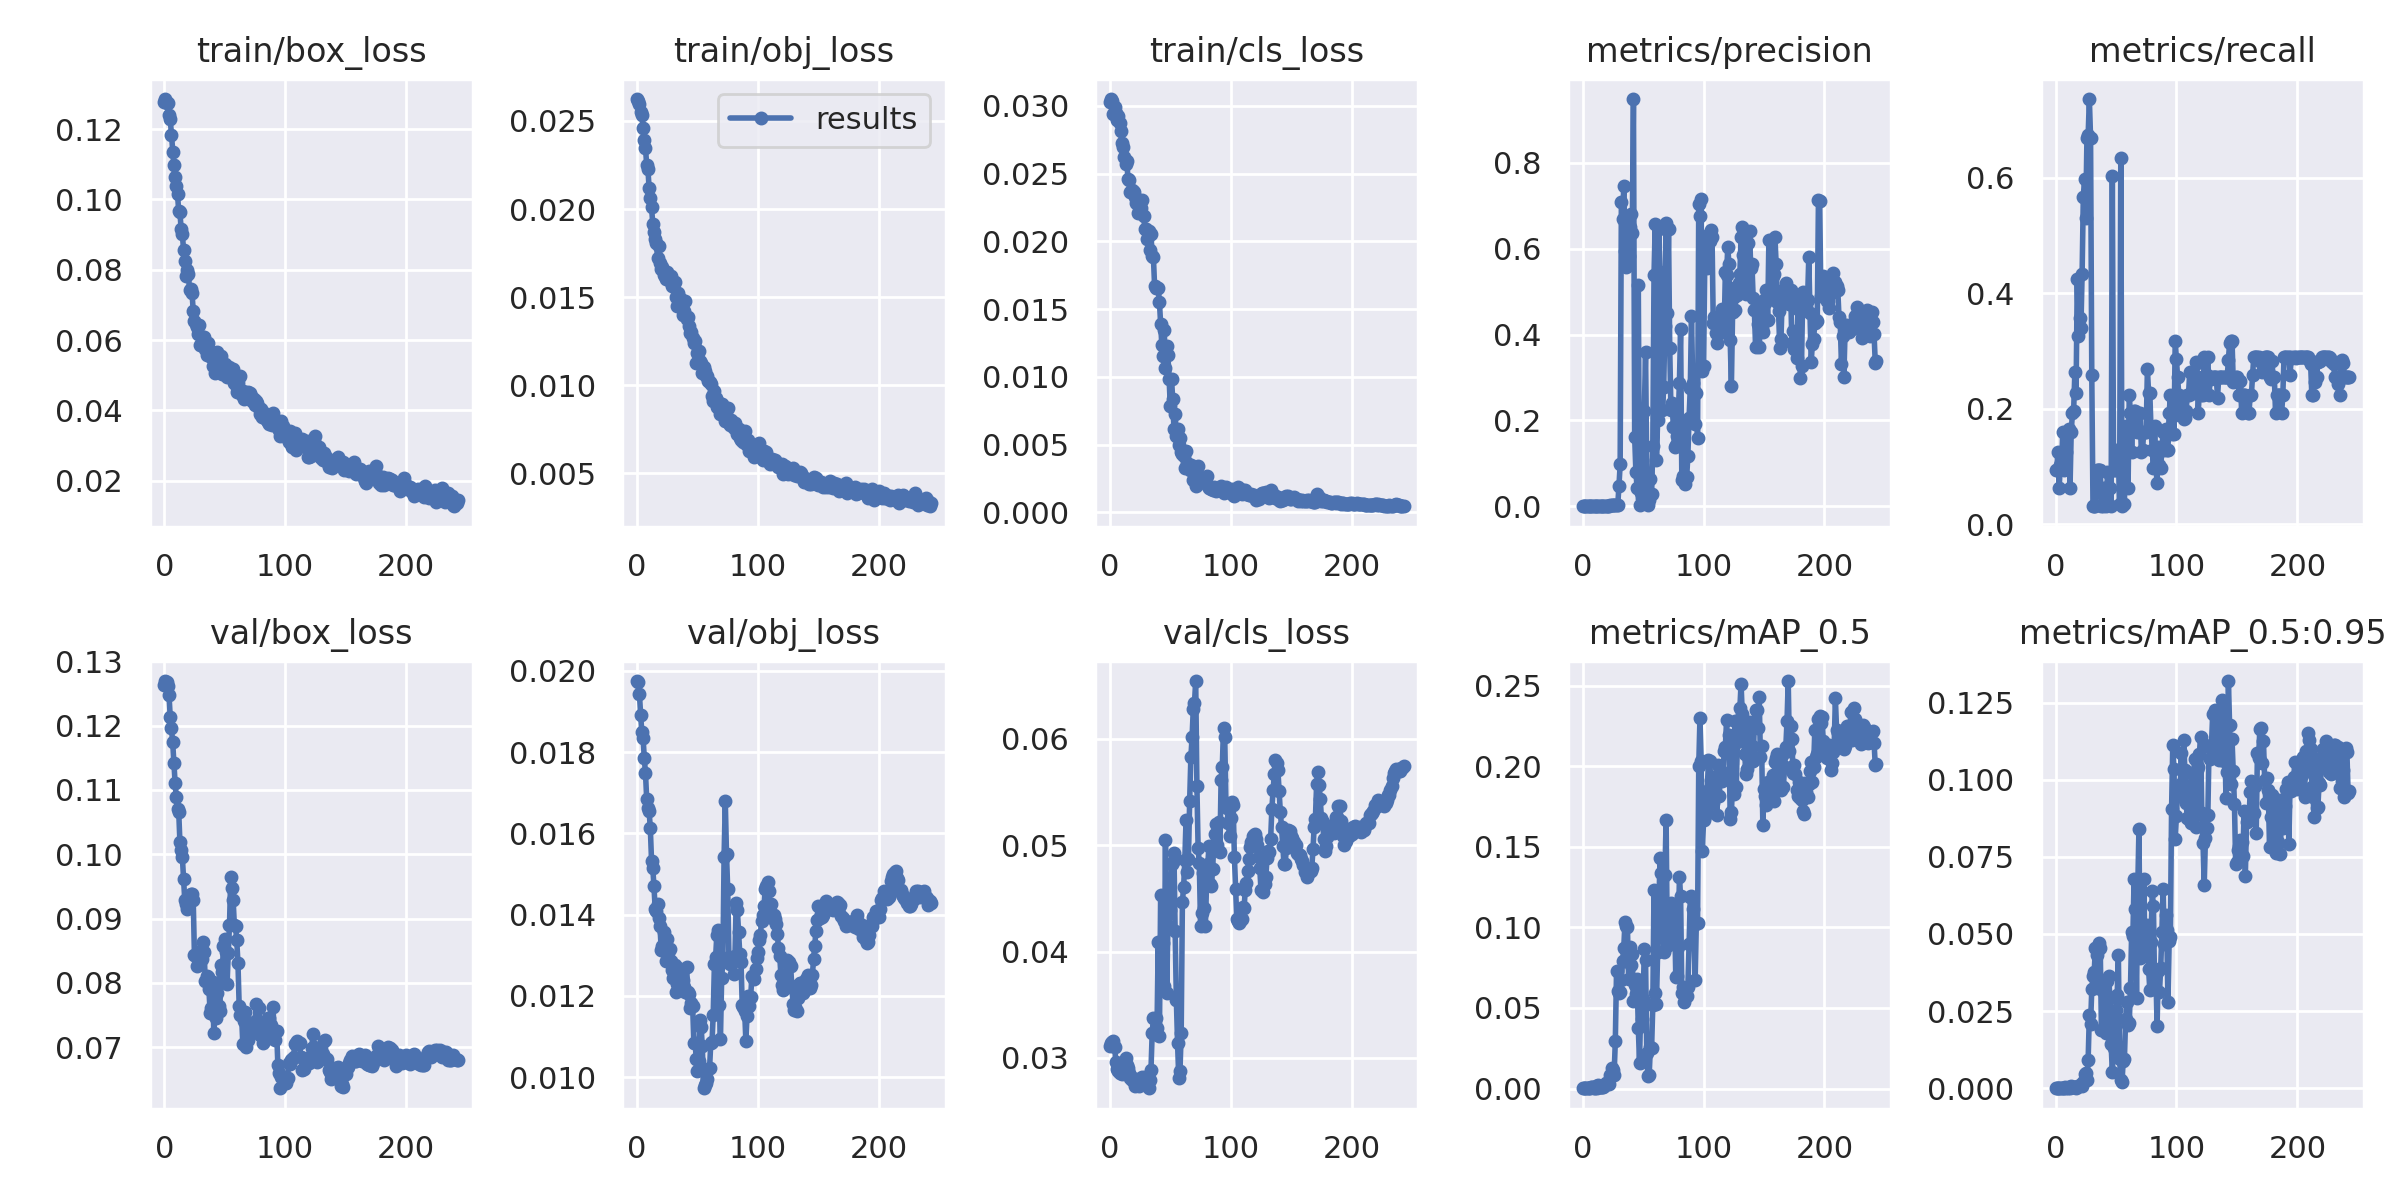

The table this chart was drawn from, first rows:
epoch, train/box_loss, train/obj_loss, train/cls_loss, metrics/precision, metrics/recall, metrics/mAP_0.5, metrics/mAP_0.5:0.95, val/box_loss, val/obj_loss, val/cls_loss, x/lr0, x/lr1, x/lr2
0, 0.1278, 0.02624, 0.0303, 0.0003262, 0.09375, 0.0002328, 2.9133e-05, 0.1263, 0.01975, 0.03109, 0.0991, 0.0001, 0.0001
1, 0.1286, 0.02615, 0.03049, 0.000333, 0.09375, 0.0002483, 3.2347e-05, 0.127, 0.01973, 0.03136, 0.0973, 0.000299, 0.000299
2, 0.1274, 0.02595, 0.03034, 0.0004514, 0.125, 0.000315, 3.15e-05, 0.1268, 0.01943, 0.03151, 0.0955, 0.0004967, 0.0004967
3, 0.1274, 0.02549, 0.02937, 0.0002288, 0.0625, 0.0001891, 1.8906e-05, 0.1261, 0.0189, 0.03155, 0.09369, 0.0006931, 0.0006931
4, 0.124, 0.02536, 0.02992, 0.0003317, 0.1027, 0.0002394, 5.3661e-05, 0.1247, 0.01848, 0.03101, 0.09189, 0.0008881, 0.0008881
5, 0.1228, 0.02461, 0.02946, 0.000332, 0.09821, 0.0003697, 9.9157e-05, 0.1213, 0.01836, 0.02961, 0.09008, 0.001082, 0.001082
6, 0.1183, 0.02393, 0.02893, 0.0005389, 0.1607, 0.0004572, 7.3463e-05, 0.1196, 0.01785, 0.02894, 0.08827, 0.001274, 0.001274
7, 0.1136, 0.02347, 0.02924, 0.0003218, 0.09375, 0.000862, 0.0001164, 0.1174, 0.01748, 0.02878, 0.08647, 0.001465, 0.001465
8, 0.1098, 0.02249, 0.02869, 0.0003248, 0.09821, 0.0009814, 0.0002941, 0.1142, 0.01684, 0.02855, 0.08465, 0.001655, 0.001655
9, 0.1063, 0.02227, 0.02814, 0.0003812, 0.125, 0.0002657, 4.5934e-05, 0.1111, 0.01663, 0.02866, 0.08284, 0.001844, 0.001844
10, 0.1038, 0.02118, 0.02722, 0.0005114, 0.1607, 0.0003744, 0.0001144, 0.1088, 0.01655, 0.0285, 0.08103, 0.002031, 0.002031
11, 0.1014, 0.02061, 0.02699, 0.0005537, 0.1652, 0.001551, 0.0005287, 0.1071, 0.01612, 0.02895, 0.07922, 0.002217, 0.002217
12, 0.09672, 0.02011, 0.02623, 0.0001834, 0.0625, 0.0001561, 4.8941e-05, 0.1066, 0.01532, 0.02946, 0.0774, 0.002401, 0.002401
13, 0.09649, 0.01918, 0.02572, 0.0005003, 0.1607, 0.002156, 0.0008644, 0.1019, 0.01516, 0.03001, 0.07558, 0.002584, 0.002584
14, 0.09148, 0.01869, 0.02595, 0.0005826, 0.192, 0.0008575, 0.0003056, 0.1007, 0.0147, 0.02933, 0.07377, 0.002766, 0.002766
15, 0.09023, 0.01833, 0.02459, 0.0006694, 0.1964, 0.0007114, 0.0003021, 0.0996, 0.01414, 0.02902, 0.07195, 0.002946, 0.002946
16, 0.08565, 0.01806, 0.02453, 0.0009252, 0.2634, 0.001218, 0.0003268, 0.0962, 0.01409, 0.02857, 0.07013, 0.003126, 0.003126
17, 0.08255, 0.01723, 0.0236, 0.0007527, 0.2277, 0.0008127, 0.0002446, 0.09286, 0.01426, 0.02808, 0.0683, 0.003304, 0.003304
18, 0.07809, 0.01792, 0.0238, 0.001457, 0.4241, 0.001667, 0.0004951, 0.09228, 0.01392, 0.02788, 0.06648, 0.00348, 0.00348
19, 0.08003, 0.01692, 0.02374, 0.001105, 0.3259, 0.00334, 0.0007986, 0.09151, 0.01372, 0.02814, 0.06466, 0.003655, 0.003655
20, 0.07868, 0.01657, 0.02361, 0.001169, 0.3571, 0.003157, 0.0009288, 0.09253, 0.01313, 0.02778, 0.06283, 0.003829, 0.003829
21, 0.07412, 0.01671, 0.02324, 0.001278, 0.3393, 0.003633, 0.001011, 0.09353, 0.01322, 0.02734, 0.061, 0.004002, 0.004002
22, 0.07452, 0.01628, 0.02282, 0.001723, 0.433, 0.002766, 0.0006799, 0.09386, 0.01357, 0.02755, 0.05917, 0.004173, 0.004173
23, 0.0734, 0.0162, 0.02205, 0.002094, 0.567, 0.008075, 0.00199, 0.0938, 0.01334, 0.02761, 0.05734, 0.004343, 0.004343
24, 0.06833, 0.01605, 0.02217, 0.002327, 0.5982, 0.01288, 0.004714, 0.09291, 0.01285, 0.02739, 0.05551, 0.004512, 0.004512
25, 0.06546, 0.0164, 0.02242, 0.001982, 0.5312, 0.01136, 0.004862, 0.08433, 0.01339, 0.02772, 0.05368, 0.004679, 0.004679
26, 0.06466, 0.01609, 0.02249, 0.002665, 0.6696, 0.008619, 0.0027, 0.08411, 0.01305, 0.02812, 0.05185, 0.004845, 0.004845
27, 0.06372, 0.01591, 0.02303, 0.002843, 0.6741, 0.0295, 0.009328, 0.08264, 0.01314, 0.02819, 0.05001, 0.00501, 0.00501
28, 0.06177, 0.01617, 0.02184, 0.003092, 0.7366, 0.07305, 0.02389, 0.08364, 0.01285, 0.02811, 0.04817, 0.005173, 0.005173
29, 0.06437, 0.01564, 0.02093, 0.002683, 0.6696, 0.06046, 0.02072, 0.08321, 0.01263, 0.02816, 0.04634, 0.005335, 0.005335
30, 0.05863, 0.01582, 0.02091, 0.04738, 0.2589, 0.05953, 0.03207, 0.0849, 0.01243, 0.02764, 0.0445, 0.005496, 0.005496
31, 0.05911, 0.01588, 0.02015, 0.09758, 0.03125, 0.05983, 0.03632, 0.08376, 0.01277, 0.02766, 0.04266, 0.005655, 0.005655
32, 0.06076, 0.01499, 0.02079, 0.7097, 0.03125, 0.06752, 0.03769, 0.08631, 0.0121, 0.02715, 0.04081, 0.005814, 0.005814
33, 0.06091, 0.0145, 0.01934, 0.6693, 0.03125, 0.07895, 0.04543, 0.08477, 0.01229, 0.02788, 0.03897, 0.00597, 0.00597
34, 0.05752, 0.01522, 0.02054, 0.7463, 0.09375, 0.08757, 0.04323, 0.08023, 0.01268, 0.02886, 0.03713, 0.006126, 0.006126
35, 0.05561, 0.01499, 0.01889, 0.5957, 0.09375, 0.1037, 0.03235, 0.08111, 0.01244, 0.0323, 0.03528, 0.00628, 0.00628
36, 0.05903, 0.0146, 0.01887, 0.5565, 0.09375, 0.1011, 0.04717, 0.08093, 0.01239, 0.03373, 0.03343, 0.006433, 0.006433
37, 0.05702, 0.01486, 0.01671, 0.5767, 0.09375, 0.1006, 0.04532, 0.07897, 0.01222, 0.03226, 0.03158, 0.006584, 0.006584
38, 0.05572, 0.01401, 0.01653, 0.5831, 0.03125, 0.06824, 0.01886, 0.07528, 0.01239, 0.03375, 0.02973, 0.006734, 0.006734
39, 0.05515, 0.01423, 0.01656, 0.6505, 0.03125, 0.08763, 0.03141, 0.07607, 0.01223, 0.0328, 0.02788, 0.006883, 0.006883
40, 0.05258, 0.0148, 0.01655, 0.6819, 0.0625, 0.07671, 0.03262, 0.08008, 0.01209, 0.04093, 0.02603, 0.007031, 0.007031
41, 0.05438, 0.01375, 0.01551, 0.6371, 0.0625, 0.08363, 0.03502, 0.07225, 0.01272, 0.0321, 0.02418, 0.007177, 0.007177
42, 0.05071, 0.01388, 0.01387, 0.9487, 0.03125, 0.05407, 0.0178, 0.0748, 0.01209, 0.04535, 0.02232, 0.007322, 0.007322
43, 0.05399, 0.01336, 0.01233, 0.1617, 0.09056, 0.06406, 0.03464, 0.07455, 0.01204, 0.03982, 0.02047, 0.007465, 0.007465
44, 0.05652, 0.01295, 0.01156, 0.08044, 0.0625, 0.05846, 0.03628, 0.07848, 0.01171, 0.04077, 0.01861, 0.007608, 0.007608
45, 0.05501, 0.01301, 0.01345, 0.04345, 0.0625, 0.06786, 0.02912, 0.07633, 0.01182, 0.03675, 0.01675, 0.007749, 0.007749
46, 0.05454, 0.01269, 0.01064, 0.5164, 0.03125, 0.03782, 0.01425, 0.07554, 0.01175, 0.05049, 0.01489, 0.007888, 0.007888
47, 0.05538, 0.0124, 0.01231, 0.003298, 0.6027, 0.01602, 0.005282, 0.08278, 0.01085, 0.03612, 0.01303, 0.008027, 0.008027
48, 0.05034, 0.01253, 0.0116, 0.02994, 0.09375, 0.05159, 0.0131, 0.08162, 0.01084, 0.04236, 0.01116, 0.008164, 0.008164
49, 0.05314, 0.01129, 0.00987, 0.01888, 0.09375, 0.04306, 0.01445, 0.08568, 0.01046, 0.04351, 0.009299, 0.008299, 0.008299
50, 0.05309, 0.01185, 0.007825, 0.05164, 0.09582, 0.05559, 0.02526, 0.08688, 0.01015, 0.04392, 0.00835, 0.00835, 0.00835
51, 0.05106, 0.01195, 0.009868, 0.223, 0.1295, 0.08685, 0.0303, 0.08475, 0.0104, 0.04821, 0.00835, 0.00835, 0.00835
52, 0.04948, 0.01135, 0.008339, 0.359, 0.1295, 0.0801, 0.04309, 0.07982, 0.0114, 0.04839, 0.008317, 0.008317, 0.008317
53, 0.04968, 0.01124, 0.006172, 0.07795, 0.03571, 0.02206, 0.009415, 0.08465, 0.01123, 0.0493, 0.008284, 0.008284, 0.008284
54, 0.0523, 0.01068, 0.007285, 0.004048, 0.6339, 0.008009, 0.002694, 0.08899, 0.01076, 0.04191, 0.008251, 0.008251, 0.008251
55, 0.05147, 0.01102, 0.005652, 0.01413, 0.03125, 0.008245, 0.002097, 0.09647, 0.009726, 0.03547, 0.008218, 0.008218, 0.008218
56, 0.05099, 0.01082, 0.006152, 0.06322, 0.1027, 0.0259, 0.008883, 0.09471, 0.009804, 0.03138, 0.008185, 0.008185, 0.008185
57, 0.05183, 0.01054, 0.004972, 0.02824, 0.03571, 0.02495, 0.009585, 0.09296, 0.009861, 0.02812, 0.008152, 0.008152, 0.008152
58, 0.04779, 0.01051, 0.005465, 0.1405, 0.1696, 0.05171, 0.02256, 0.08905, 0.009951, 0.02877, 0.008119, 0.008119, 0.008119
59, 0.04731, 0.01025, 0.004461, 0.5392, 0.1273, 0.1235, 0.02804, 0.08879, 0.01019, 0.03236, 0.008086, 0.008086, 0.008086
... 184 more rows
